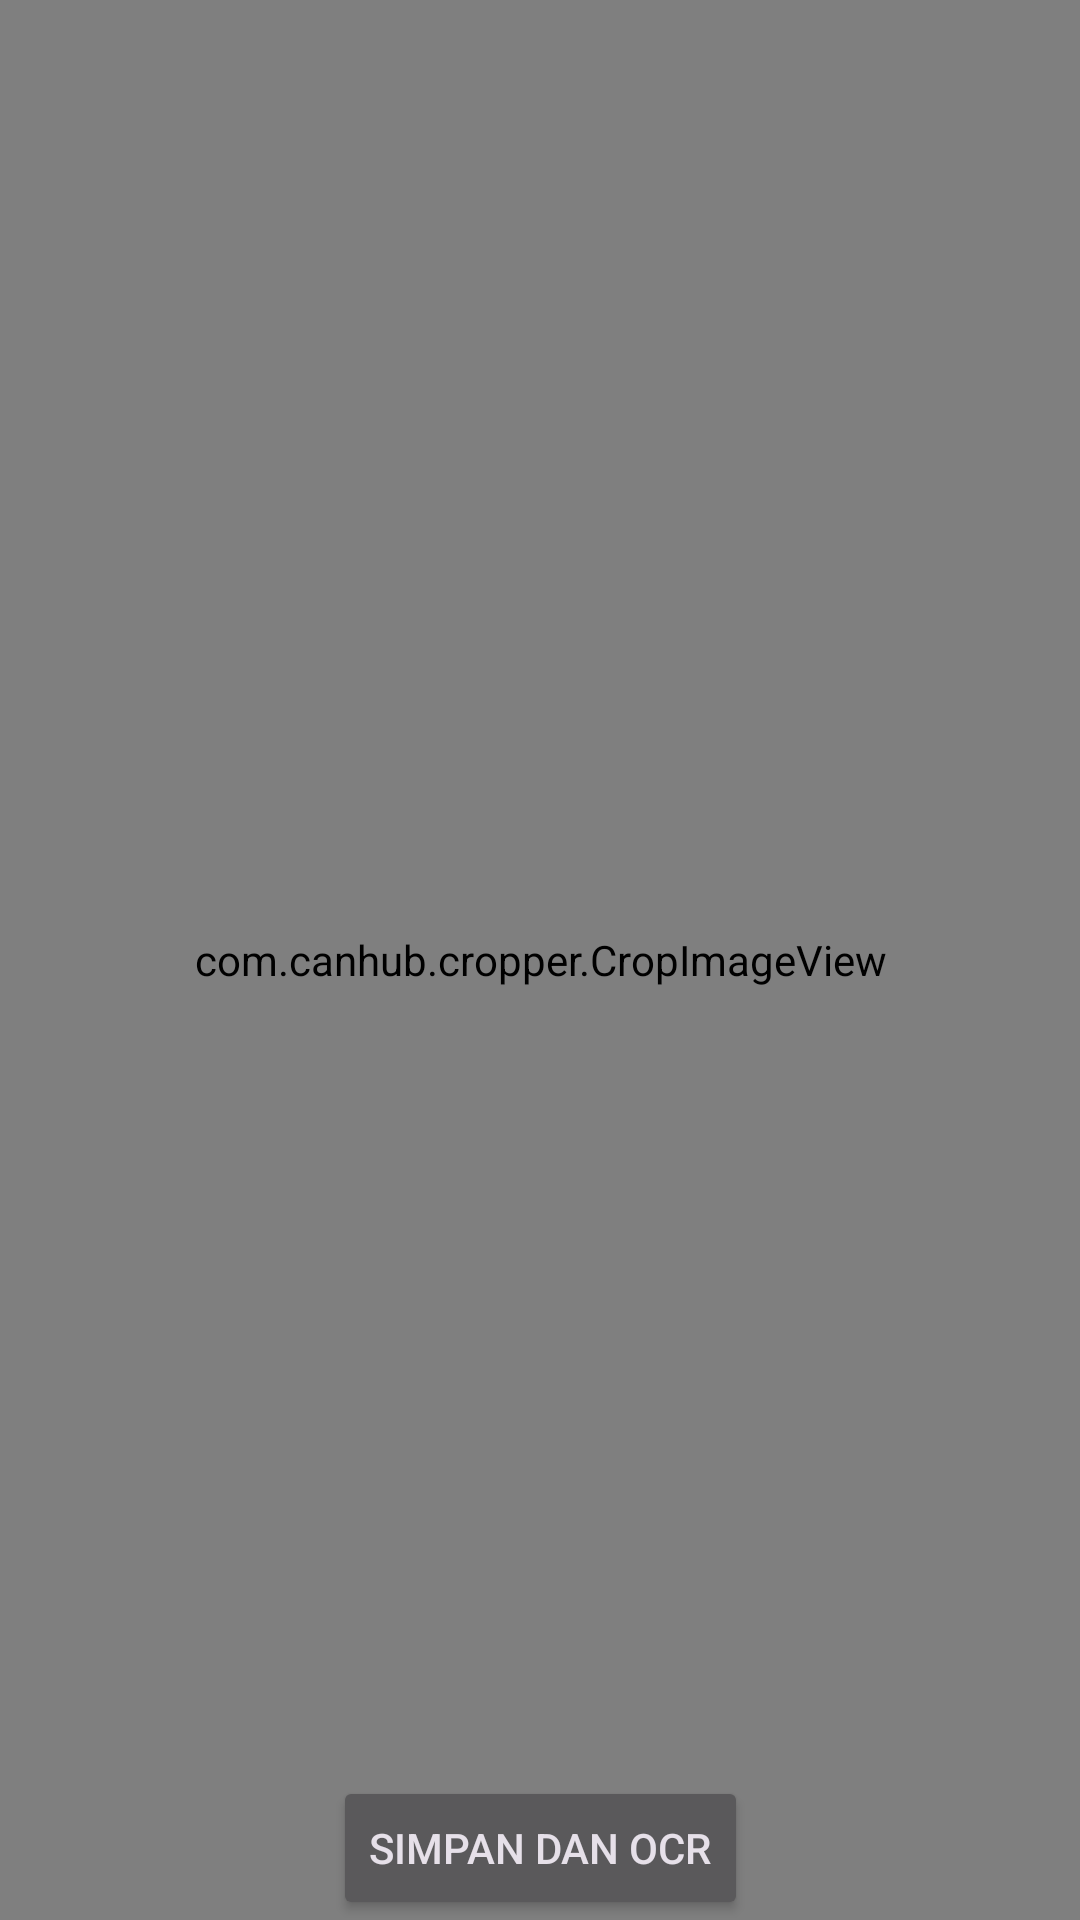

This screen was rendered from an Android layout file. Write that file and the resources it references.
<!-- AndroidManifest.xml: application theme Theme.PBBDraft -->
<!-- res/layout/activity_process_image.xml -->
<?xml version="1.0" encoding="utf-8"?>
<androidx.constraintlayout.widget.ConstraintLayout xmlns:android="http://schemas.android.com/apk/res/android"
    xmlns:app="http://schemas.android.com/apk/res-auto"
    xmlns:tools="http://schemas.android.com/tools"
    android:layout_width="match_parent"
    android:layout_height="match_parent"
    tools:context=".ui.ProcessImageActivity">
    <com.canhub.cropper.CropImageView
        android:id="@+id/cropImageView"
        android:layout_width="match_parent"
        android:layout_height="0dp"
        android:layout_weight="1"
        app:layout_constraintTop_toTopOf="parent"
        app:layout_constraintStart_toStartOf="parent"
        app:layout_constraintEnd_toEndOf="parent"
        app:layout_constraintBottom_toBottomOf="parent"
        />

    <Button
        android:id="@+id/simpandanocr"
        android:layout_width="wrap_content"
        android:layout_height="wrap_content"
        android:text="simpan dan OCR"
        app:layout_constraintBottom_toBottomOf="parent"
        app:layout_constraintEnd_toEndOf="parent"
        app:layout_constraintStart_toStartOf="parent"
        />
</androidx.constraintlayout.widget.ConstraintLayout>
<!-- resources referenced by this layout -->
<resources>
  <style name="Theme.PBBDraft" parent="Theme.Material3.Dark.NoActionBar">
          
          <item name="colorPrimaryContainer">@color/dark_green</item>
          <item name="background">@color/white</item>
          <item name="colorPrimary">@color/dark_green</item>
          <item name="colorOnPrimary">@color/white</item>
          <item name="colorSecondary">@color/light_green</item>
          <item name="colorOnSurface">@color/black</item>
          <item name="android:windowActionBar">false</item>
          <item name="android:windowNoTitle">true</item>
      </style>
  <color name="dark_green">#7F9776</color>
  <color name="white">#FFFFFFFF</color>
  <color name="light_green">#BCC6BE</color>
  <color name="black">#FF000000</color>
</resources>
